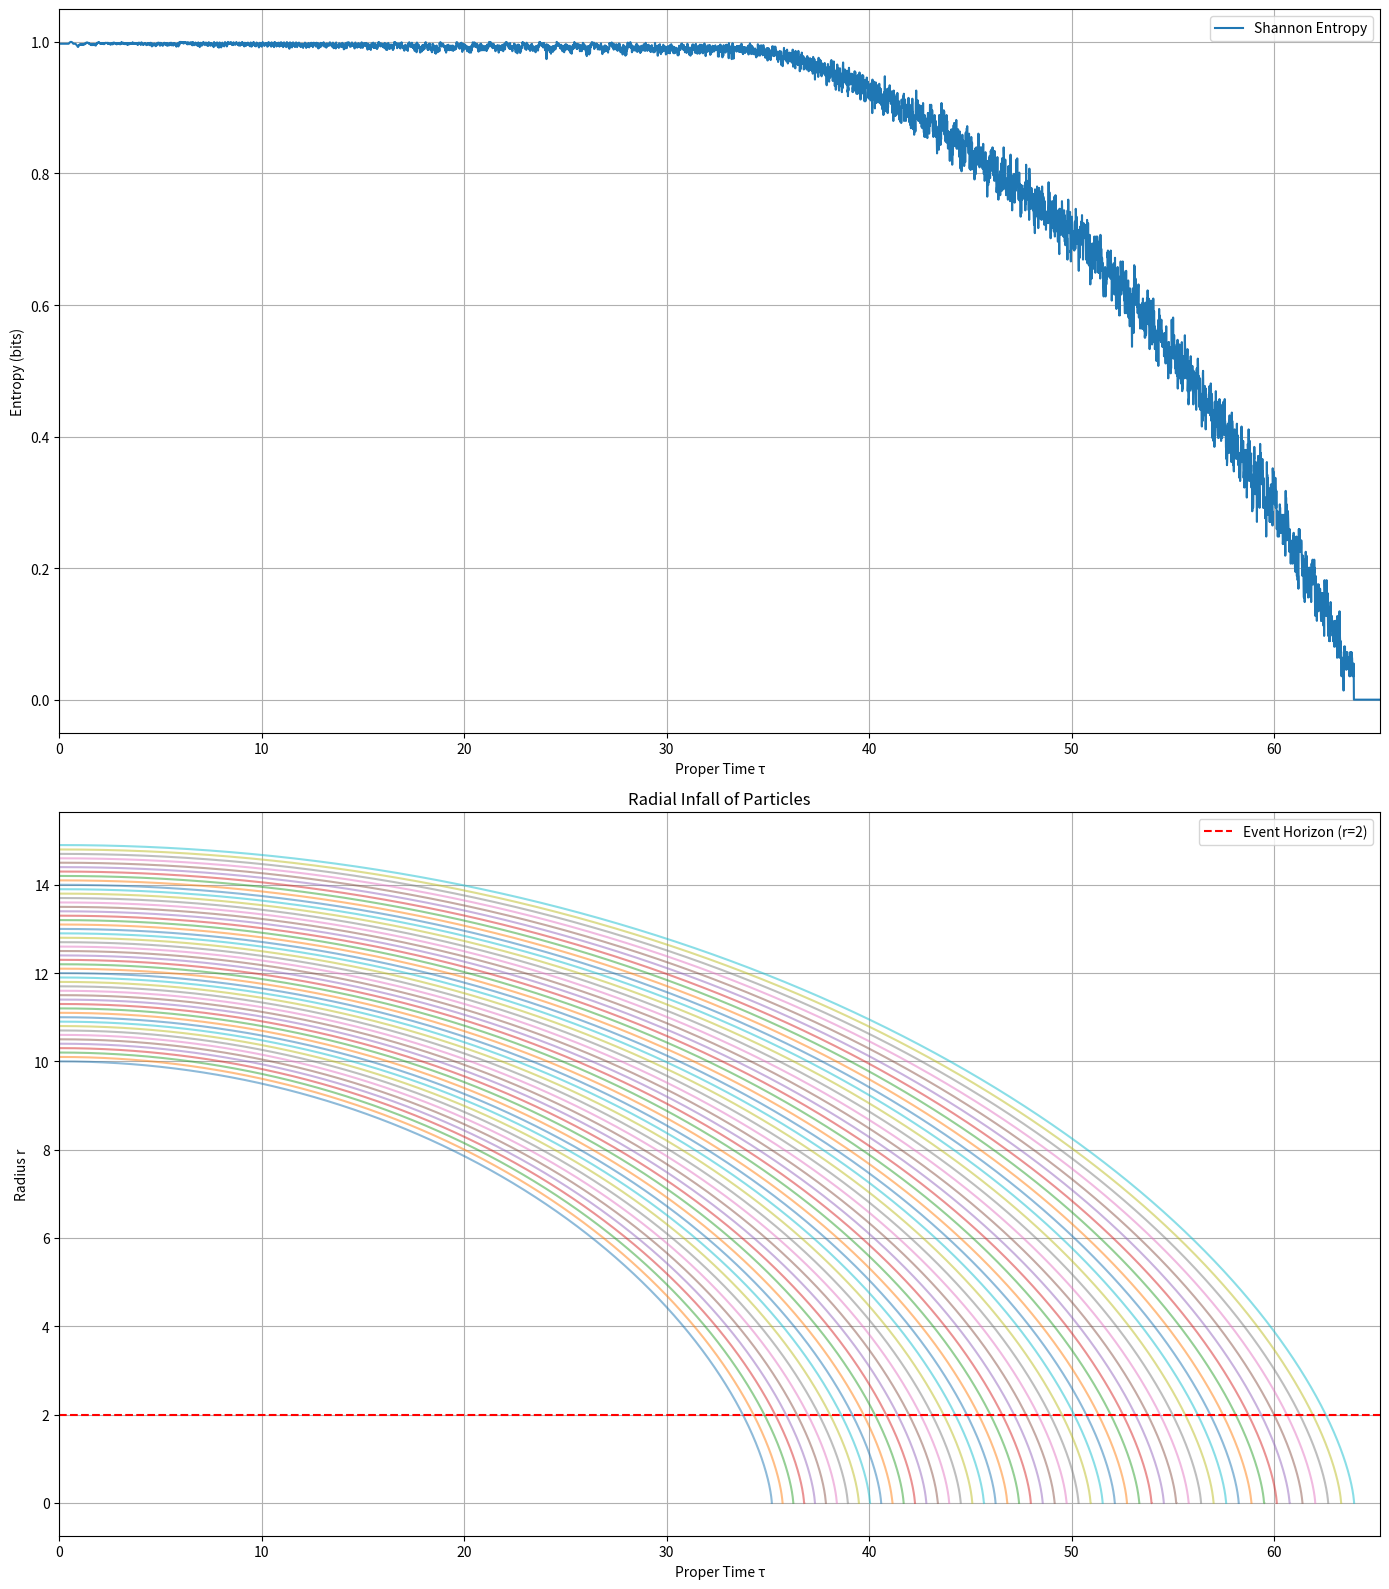

Recreate this plot in Python.
import numpy as np
import matplotlib.pyplot as plt
import math
from typing import List, Optional


"""
By extrapolating the information dynamics of a black hole simulation, we infer 
qualitative properties of the black hole singularity, even though it lies beyond
the reach of both simulation and known physics.

This leads to the conlusion that any set of information in zero-entropy 
state maps to the same geometric object - a point. 

This program simulates the radial infall of dust particles in the
Schwarzschild metric — a simplified model of a non-rotating black hole.

Each particle falls radially inward from a given radius towards the
black hole singularity at r=0. The event horizon is at Schwarzschild radius
rs=2 (in geometric units). Particle motion is parameterized by proper time τ.

The simulation tracks particles' radial coordinates over time, quantizes
their positions into bits representing computer memory states, and calculates
Shannon entropy of these bitstrings. The bit string evolution can 
be pictured as information-theoretical view to black hole physics.

As particles approach the singularity, their coordinates converge to zero,
leading to entropy dropping towards zero. The program visualizes entropy
and radial trajectories versus proper time.

"""


class SchwarzschildParticle:
    """
    Represents a single test particle falling radially in a Schwarzschild spacetime.

    Attributes:
        rs (float): Schwarzschild radius of the black hole.
        r (Optional[float]): Current radial coordinate of the particle.
        E (float): Conserved energy per unit mass for the particle.
        tau (float): Proper time experienced by the particle.
        dtau (float): Proper time step increment for numerical integration.
        alive (bool): Whether the particle is still falling (not at singularity).
    """

    def __init__(self, r0: float, dtau: float = 0.01) -> None:
        """
        Initialize the particle with a starting radius and time step.

        Args:
            r0 (float): Initial radius coordinate.
            dtau (float): Proper time step for numerical integration.
        """
        self.rs: float = 2.0
        self.r: Optional[float] = r0
        self.E: float = math.sqrt(1 - self.rs / self.r)  # Energy constant for free-fall
        self.tau: float = 0.0
        self.dtau: float = dtau
        self.alive: bool = True
        self.r -= 1e-8  # slight nudge to avoid zero velocity at start

    def step(self) -> Optional[float]:
        """
        Advance the particle by one time step in proper time τ.

        Computes radial velocity from energy conservation, updates position and τ.
        Snaps r to zero and marks dead if particle reaches near singularity.

        Returns:
            Optional[float]: Updated radial position or None if particle is dead.
        """
        if not self.alive or self.r is None or self.r <= 1e-3:
            self.alive = False
            return None

        velocity_sq = self.E**2 - (1 - self.rs / self.r)
        if velocity_sq <= 0:
            velocity_sq = 1e-10  # avoid sqrt of negative

        dr_dtau = -math.sqrt(velocity_sq)
        self.r += dr_dtau * self.dtau
        self.tau += self.dtau

        if self.r <= 1e-3:
            self.r = 0.0
            self.alive = False

        return self.r


class SchwarzschildDustCloud:
    """
    Simulates a cloud of radially infalling particles around a Schwarzschild black hole.

    Attributes:
        num_particles (int): Number of particles in the cloud.
        max_steps (int): Maximum number of simulation steps.
        particles (List[SchwarzschildParticle]): List of particles.
        history_r (List[List[float]]): Radial coordinate history per particle.
        history_tau (List[List[float]]): Proper time history per particle.
        entropies (List[float]): Shannon entropy values per step.
        entropy_taus (List[float]): Proper time values for entropy measurements.
        max_radius_bin (int): Maximum radius bin for quantization (not currently used).
    """

    def __init__(
        self, num_particles: int = 50, r_start: float = 10.0, max_steps: int = 1000
    ) -> None:
        """
        Initialize the dust cloud with given parameters.

        Args:
            num_particles (int): Number of particles to simulate.
            r_start (float): Starting radius for the first particle.
            max_steps (int): Number of time steps to simulate.
        """
        self.num_particles: int = num_particles
        self.max_steps: int = max_steps
        self.particles: List[SchwarzschildParticle] = [
            SchwarzschildParticle(r0=r_start + i * 0.1) for i in range(num_particles)
        ]
        self.history_r: List[List[float]] = [[] for _ in self.particles]
        self.history_tau: List[List[float]] = [[] for _ in self.particles]
        self.entropies: List[float] = []
        self.entropy_taus: List[float] = []

        self.max_radius_bin: int = 15000  # Supports r up to 15.0 (r*1000)

    def run(self) -> None:
        """
        Run the simulation, stepping all particles through proper time.

        Records radial positions, proper times, and computes entropy from particle positions
        at each step.
        """
        for step in range(self.max_steps):
            current_positions: List[float] = []

            for i, p in enumerate(self.particles):
                r = p.step()
                if r is None:
                    r = 0.0  # dead particle

                self.history_r[i].append(r)
                self.history_tau[i].append(p.tau)
                current_positions.append(r)

            # Compute entropy from current positions' bit representation
            bits = self._positions_to_bits(current_positions)
            self.entropies.append(self._shannon_entropy(bits))

            # Append current simulation time based on steps and dtau
            self.entropy_taus.append(step * self.particles[0].dtau)

    def _positions_to_bits(self, positions: List[float]) -> np.ndarray:
        """
        Convert particle radial positions into a bit array representing memory bits.

        Each position is quantized and represented as a 16-bit binary string.
        All bitstrings are concatenated into one numpy array of bits.

        Args:
            positions (List[float]): List of particle radial positions.

        Returns:
            np.ndarray: Array of bits (0 or 1) representing all positions.
        """
        coords: List[int] = [int(max(0.0, min(65535.0, r * 1000))) for r in positions]
        bitstring: str = "".join(format(c, "016b") for c in coords)
        return np.array([int(b) for b in bitstring])

    def _shannon_entropy(self, bits: np.ndarray) -> float:
        """
        Calculate the Shannon entropy of a bit array.

        Shannon entropy quantifies the uncertainty or information content.

        Args:
            bits (np.ndarray): Array of bits (0 or 1).

        Returns:
            float: Shannon entropy in bits.
        """
        n: int = len(bits)
        if n == 0:
            return 0.0
        p1: float = np.sum(bits) / n
        p0: float = 1 - p1
        entropy: float = 0.0
        if p0 > 0:
            entropy -= p0 * np.log2(p0)
        if p1 > 0:
            entropy -= p1 * np.log2(p1)
        return entropy

    def visualize(self) -> None:
        """
        Visualize the entropy over proper time and the radial infall trajectories.

        Produces a two-panel matplotlib figure:
        - Top: Shannon entropy vs proper time
        - Bottom: Radial coordinate trajectories of particles vs proper time
        """
        fig, axes = plt.subplots(2, 1, figsize=(14, 16))

        max_particle_tau: float = (
            max(max(tau_list) for tau_list in self.history_tau if tau_list) * 1.02
        )
        axes[0].set_xlim(0, max_particle_tau)
        axes[1].set_xlim(0, max_particle_tau)

        # 1) Entropy vs Proper Time
        axes[0].plot(self.entropy_taus, self.entropies, label="Shannon Entropy")
        axes[0].set_ylabel("Entropy (bits)")
        axes[0].set_xlabel("Proper Time τ")
        axes[0].legend()
        axes[0].grid(True)

        # 2) Radial infall trajectories
        for i, r_vals in enumerate(self.history_r):
            axes[1].plot(self.history_tau[i], r_vals, alpha=0.5)
        axes[1].axhline(y=2.0, color="red", linestyle="--", label="Event Horizon (r=2)")
        axes[1].set_xlabel("Proper Time τ")
        axes[1].set_ylabel("Radius r")
        axes[1].set_title("Radial Infall of Particles")
        axes[1].legend()
        axes[1].grid(True)

        plt.tight_layout()
        plt.show()


if __name__ == "__main__":
    cloud = SchwarzschildDustCloud(num_particles=50, max_steps=7000)
    cloud.run()
    cloud.visualize()
    print("Done.")
